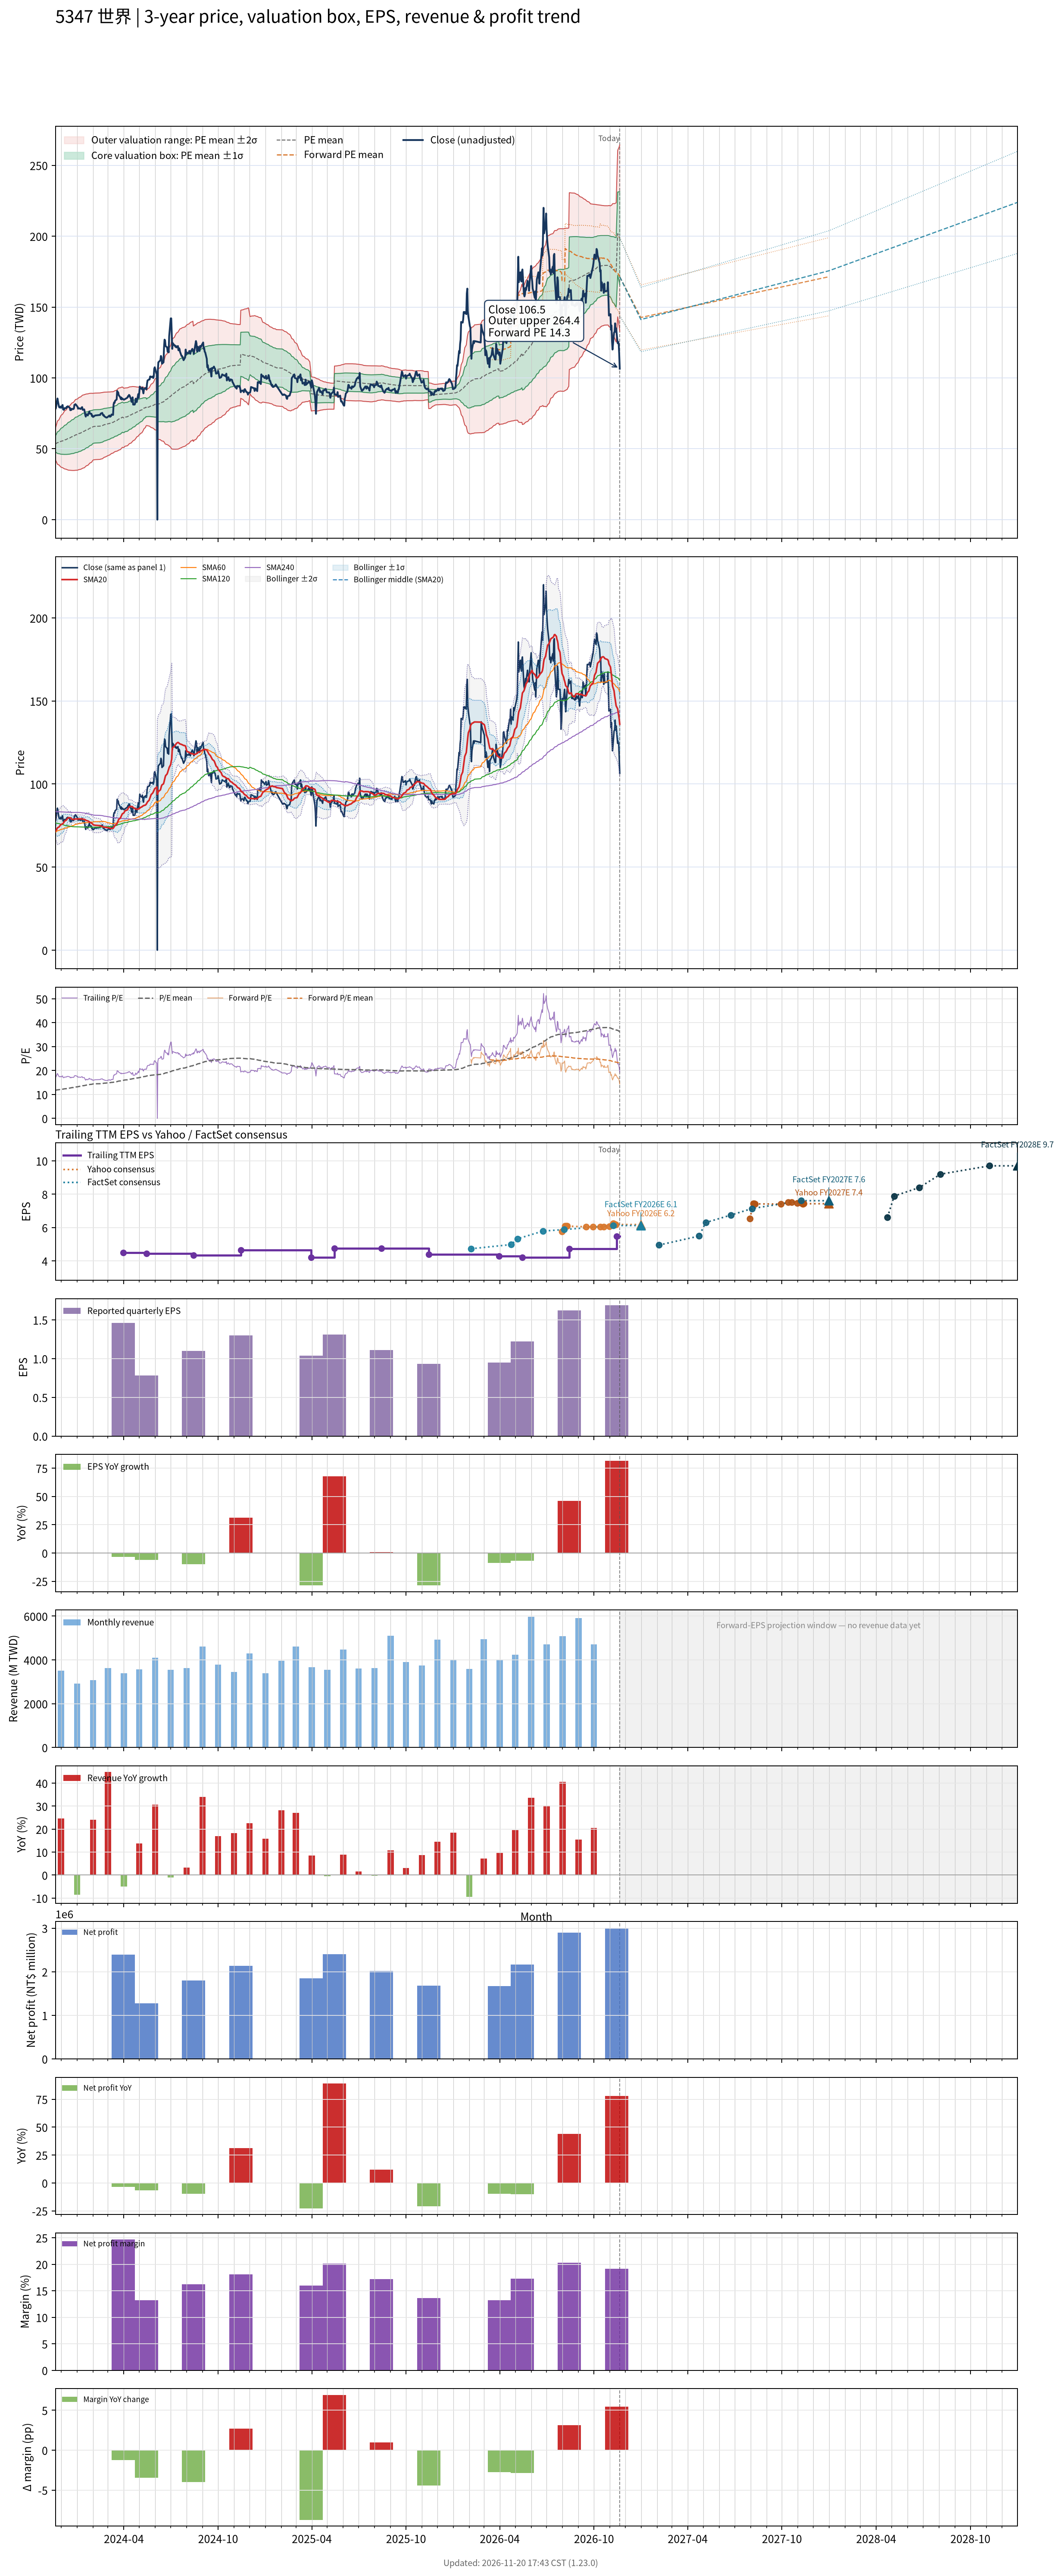

Values plotted in this chart, from the file beside it:
# chart-version: skill-stock-dynamic-val…
date, close, available_date, period_end, eps, ttm_eps, pe, pe_mean, pe_std, price_m2, price_m1, price_mean, price_p1, price_p2, as_of_date, forward_eps, forward_pe, forward_pe_mean, forward_pe_std, forward_price_m2, forward_price_m1, forward_price_mean, forward_price_p1, forward_price_p2
2023-11-20, 78, 2023-11-14, 2023-09-30, 0.99, 4.55, 17.14, 11.74, 1.228, 42.26, 47.85, 53.43, 59.02, 64.61, , , , , , , , , , 
2023-11-21, 78.7, 2023-11-14, 2023-09-30, 0.99, 4.55, 17.3, 11.79, 1.327, 41.54, 47.58, 53.62, 59.66, 65.7, , , , , , , , , , 
2023-11-22, 81.1, 2023-11-14, 2023-09-30, 0.99, 4.55, 17.82, 11.83, 1.437, 40.76, 47.3, 53.83, 60.37, 66.91, , , , , , , , , , 
2023-11-23, 83.4, 2023-11-14, 2023-09-30, 0.99, 4.55, 18.33, 11.88, 1.554, 39.92, 47, 54.07, 61.14, 68.21, , , , , , , , , , 
2023-11-24, 85.5, 2023-11-14, 2023-09-30, 0.99, 4.55, 18.79, 11.94, 1.677, 39.06, 46.69, 54.33, 61.96, 69.59, , , , , , , , , , 
2023-11-27, 79.7, 2023-11-14, 2023-09-30, 0.99, 4.55, 17.52, 11.99, 1.753, 38.58, 46.56, 54.53, 62.51, 70.49, , , , , , , , , , 
2023-11-28, 79.1, 2023-11-14, 2023-09-30, 0.99, 4.55, 17.38, 12.03, 1.821, 38.16, 46.45, 54.73, 63.02, 71.3, , , , , , , , , , 
2023-11-29, 79.5, 2023-11-14, 2023-09-30, 0.99, 4.55, 17.47, 12.08, 1.887, 37.77, 46.36, 54.94, 63.53, 72.12, , , , , , , , , , 
2023-11-30, 79.8, 2023-11-14, 2023-09-30, 0.99, 4.55, 17.54, 12.12, 1.952, 37.38, 46.26, 55.14, 64.02, 72.9, , , , , , , , , , 
2023-12-01, 78.9, 2023-11-14, 2023-09-30, 0.99, 4.55, 17.34, 12.16, 2.009, 37.05, 46.19, 55.34, 64.48, 73.62, , , , , , , , , , 
2023-12-04, 80.9, 2023-11-14, 2023-09-30, 0.99, 4.55, 17.78, 12.21, 2.074, 36.68, 46.11, 55.55, 64.98, 74.42, , , , , , , , , , 
2023-12-05, 77.8, 2023-11-14, 2023-09-30, 0.99, 4.55, 17.1, 12.25, 2.121, 36.43, 46.08, 55.73, 65.39, 75.04, , , , , , , , , , 
2023-12-06, 77.5, 2023-11-14, 2023-09-30, 0.99, 4.55, 17.03, 12.29, 2.166, 36.21, 46.07, 55.92, 65.78, 75.63, , , , , , , , , , 
2023-12-07, 77.7, 2023-11-14, 2023-09-30, 0.99, 4.55, 17.08, 12.33, 2.209, 36, 46.06, 56.11, 66.16, 76.21, , , , , , , , , , 
2023-12-08, 78.7, 2023-11-14, 2023-09-30, 0.99, 4.55, 17.3, 12.37, 2.255, 35.78, 46.04, 56.3, 66.57, 76.83, , , , , , , , , , 
2023-12-11, 78.6, 2023-11-14, 2023-09-30, 0.99, 4.55, 17.27, 12.42, 2.298, 35.6, 46.05, 56.51, 66.97, 77.43, , , , , , , , , , 
2023-12-12, 79.6, 2023-11-14, 2023-09-30, 0.99, 4.55, 17.49, 12.47, 2.344, 35.41, 46.07, 56.73, 67.4, 78.06, , , , , , , , , , 
2023-12-13, 79.4, 2023-11-14, 2023-09-30, 0.99, 4.55, 17.45, 12.52, 2.386, 35.25, 46.1, 56.96, 67.81, 78.67, , , , , , , , , , 
2023-12-14, 80, 2023-11-14, 2023-09-30, 0.99, 4.55, 17.58, 12.57, 2.428, 35.09, 46.14, 57.19, 68.23, 79.28, , , , , , , , , , 
2023-12-15, 79.8, 2023-11-14, 2023-09-30, 0.99, 4.55, 17.54, 12.62, 2.467, 34.97, 46.19, 57.42, 68.65, 79.87, , , , , , , , , , 
2023-12-18, 78.9, 2023-11-14, 2023-09-30, 0.99, 4.55, 17.34, 12.67, 2.502, 34.88, 46.26, 57.65, 69.03, 80.42, , , , , , , , , , 
2023-12-19, 77.2, 2023-11-14, 2023-09-30, 0.99, 4.55, 16.97, 12.72, 2.529, 34.85, 46.36, 57.86, 69.37, 80.88, , , , , , , , , , 
2023-12-20, 78.2, 2023-11-14, 2023-09-30, 0.99, 4.55, 17.19, 12.77, 2.558, 34.81, 46.45, 58.09, 69.73, 81.37, , , , , , , , , , 
2023-12-21, 77.4, 2023-11-14, 2023-09-30, 0.99, 4.55, 17.01, 12.81, 2.585, 34.78, 46.54, 58.3, 70.06, 81.82, , , , , , , , , , 
2023-12-22, 78.2, 2023-11-14, 2023-09-30, 0.99, 4.55, 17.19, 12.86, 2.612, 34.74, 46.63, 58.51, 70.4, 82.28, , , , , , , , , , 
2023-12-25, 78, 2023-11-14, 2023-09-30, 0.99, 4.55, 17.14, 12.91, 2.638, 34.72, 46.72, 58.73, 70.73, 82.73, , , , , , , , , , 
2023-12-26, 78.5, 2023-11-14, 2023-09-30, 0.99, 4.55, 17.25, 12.96, 2.662, 34.75, 46.86, 58.97, 71.08, 83.19, , , , , , , , , , 
2023-12-27, 81, 2023-11-14, 2023-09-30, 0.99, 4.55, 17.8, 13.02, 2.691, 34.74, 46.98, 59.23, 71.47, 83.72, , , , , , , , , , 
2023-12-28, 81.1, 2023-11-14, 2023-09-30, 0.99, 4.55, 17.82, 13.08, 2.717, 34.78, 47.14, 59.5, 71.86, 84.23, , , , , , , , , , 
2023-12-29, 81.5, 2023-11-14, 2023-09-30, 0.99, 4.55, 17.91, 13.14, 2.741, 34.84, 47.31, 59.79, 72.26, 84.73, , , , , , , , , , 
2024-01-02, 79.7, 2023-11-14, 2023-09-30, 0.99, 4.55, 17.52, 13.2, 2.761, 34.92, 47.48, 60.05, 72.61, 85.17, , , , , , , , , , 
2024-01-03, 78.3, 2023-11-14, 2023-09-30, 0.99, 4.55, 17.21, 13.25, 2.773, 35.07, 47.68, 60.3, 72.92, 85.54, , , , , , , , , , 
2024-01-04, 78.5, 2023-11-14, 2023-09-30, 0.99, 4.55, 17.25, 13.31, 2.785, 35.22, 47.89, 60.56, 73.23, 85.9, , , , , , , , , , 
2024-01-05, 78.6, 2023-11-14, 2023-09-30, 0.99, 4.55, 17.27, 13.37, 2.796, 35.37, 48.09, 60.82, 73.54, 86.26, , , , , , , , , , 
2024-01-08, 78.1, 2023-11-14, 2023-09-30, 0.99, 4.55, 17.16, 13.42, 2.806, 35.53, 48.3, 61.06, 73.83, 86.6, , , , , , , , , , 
2024-01-09, 78.6, 2023-11-14, 2023-09-30, 0.99, 4.55, 17.27, 13.48, 2.816, 35.7, 48.51, 61.32, 74.13, 86.94, , , , , , , , , , 
2024-01-10, 79.1, 2023-11-14, 2023-09-30, 0.99, 4.55, 17.38, 13.53, 2.824, 35.88, 48.73, 61.58, 74.43, 87.28, , , , , , , , , , 
2024-01-11, 79.4, 2023-11-14, 2023-09-30, 0.99, 4.55, 17.45, 13.59, 2.833, 36.07, 48.96, 61.85, 74.73, 87.62, , , , , , , , , , 
2024-01-12, 77.5, 2023-11-14, 2023-09-30, 0.99, 4.55, 17.03, 13.65, 2.832, 36.33, 49.22, 62.1, 74.99, 87.88, , , , , , , , , , 
2024-01-15, 77.8, 2023-11-14, 2023-09-30, 0.99, 4.55, 17.1, 13.71, 2.831, 36.6, 49.49, 62.37, 75.25, 88.13, , , , , , , , , , 
2024-01-16, 76, 2023-11-14, 2023-09-30, 0.99, 4.55, 16.7, 13.76, 2.824, 36.92, 49.77, 62.62, 75.47, 88.32, , , , , , , , , , 
2024-01-17, 73.9, 2023-11-14, 2023-09-30, 0.99, 4.55, 16.24, 13.82, 2.811, 37.28, 50.07, 62.86, 75.65, 88.44, , , , , , , , , , 
2024-01-18, 72.7, 2023-11-14, 2023-09-30, 0.99, 4.55, 15.98, 13.87, 2.796, 37.65, 50.37, 63.09, 75.81, 88.53, , , , , , , , , , 
2024-01-19, 74.4, 2023-11-14, 2023-09-30, 0.99, 4.55, 16.35, 13.92, 2.783, 38, 50.66, 63.32, 75.99, 88.65, , , , , , , , , , 
2024-01-22, 73.5, 2023-11-14, 2023-09-30, 0.99, 4.55, 16.15, 13.97, 2.768, 38.36, 50.96, 63.55, 76.15, 88.74, , , , , , , , , , 
2024-01-23, 74.9, 2023-11-14, 2023-09-30, 0.99, 4.55, 16.46, 14.02, 2.756, 38.71, 51.25, 63.79, 76.33, 88.87, , , , , , , , , , 
2024-01-24, 75, 2023-11-14, 2023-09-30, 0.99, 4.55, 16.48, 14.07, 2.739, 39.12, 51.58, 64.04, 76.5, 88.96, , , , , , , , , , 
2024-01-25, 76.3, 2023-11-14, 2023-09-30, 0.99, 4.55, 16.77, 14.13, 2.722, 39.53, 51.91, 64.3, 76.69, 89.07, , , , , , , , , , 
2024-01-26, 74.8, 2023-11-14, 2023-09-30, 0.99, 4.55, 16.44, 14.19, 2.702, 39.96, 52.25, 64.55, 76.84, 89.14, , , , , , , , , , 
2024-01-29, 74.7, 2023-11-14, 2023-09-30, 0.99, 4.55, 16.42, 14.24, 2.679, 40.42, 52.61, 64.8, 76.99, 89.18, , , , , , , , , , 
2024-01-30, 73.1, 2023-11-14, 2023-09-30, 0.99, 4.55, 16.07, 14.29, 2.651, 40.92, 52.98, 65.04, 77.1, 89.17, , , , , , , , , , 
2024-01-31, 73.5, 2023-11-14, 2023-09-30, 0.99, 4.55, 16.15, 14.35, 2.622, 41.43, 53.36, 65.29, 77.22, 89.15, , , , , , , , , , 
2024-02-01, 72.5, 2023-11-14, 2023-09-30, 0.99, 4.55, 15.93, 14.4, 2.587, 41.99, 53.76, 65.53, 77.3, 89.08, , , , , , , , , , 
2024-02-02, 72.6, 2023-11-14, 2023-09-30, 0.99, 4.55, 15.96, 14.43, 2.583, 42.16, 53.92, 65.67, 77.43, 89.18, , , , , , , , , , 
2024-02-05, 73.5, 2023-11-14, 2023-09-30, 0.99, 4.55, 16.15, 14.47, 2.58, 42.35, 54.09, 65.82, 77.56, 89.3, , , , , , , , , , 
2024-02-15, 73.9, 2023-11-14, 2023-09-30, 0.99, 4.55, 16.24, 14.5, 2.575, 42.54, 54.26, 65.98, 77.7, 89.42, , , , , , , , , , 
2024-02-16, 74.8, 2023-11-14, 2023-09-30, 0.99, 4.55, 16.44, 14.54, 2.572, 42.74, 54.44, 66.15, 77.85, 89.55, , , , , , , , , , 
2024-02-19, 75.3, 2023-11-14, 2023-09-30, 0.99, 4.55, 16.55, 14.58, 2.567, 42.96, 54.64, 66.32, 78, 89.68, , , , , , , , , , 
2024-02-20, 74.3, 2023-11-14, 2023-09-30, 0.99, 4.55, 16.33, 14.61, 2.558, 43.22, 54.86, 66.5, 78.14, 89.78, , , , , , , , , , 
... 669 more rows
